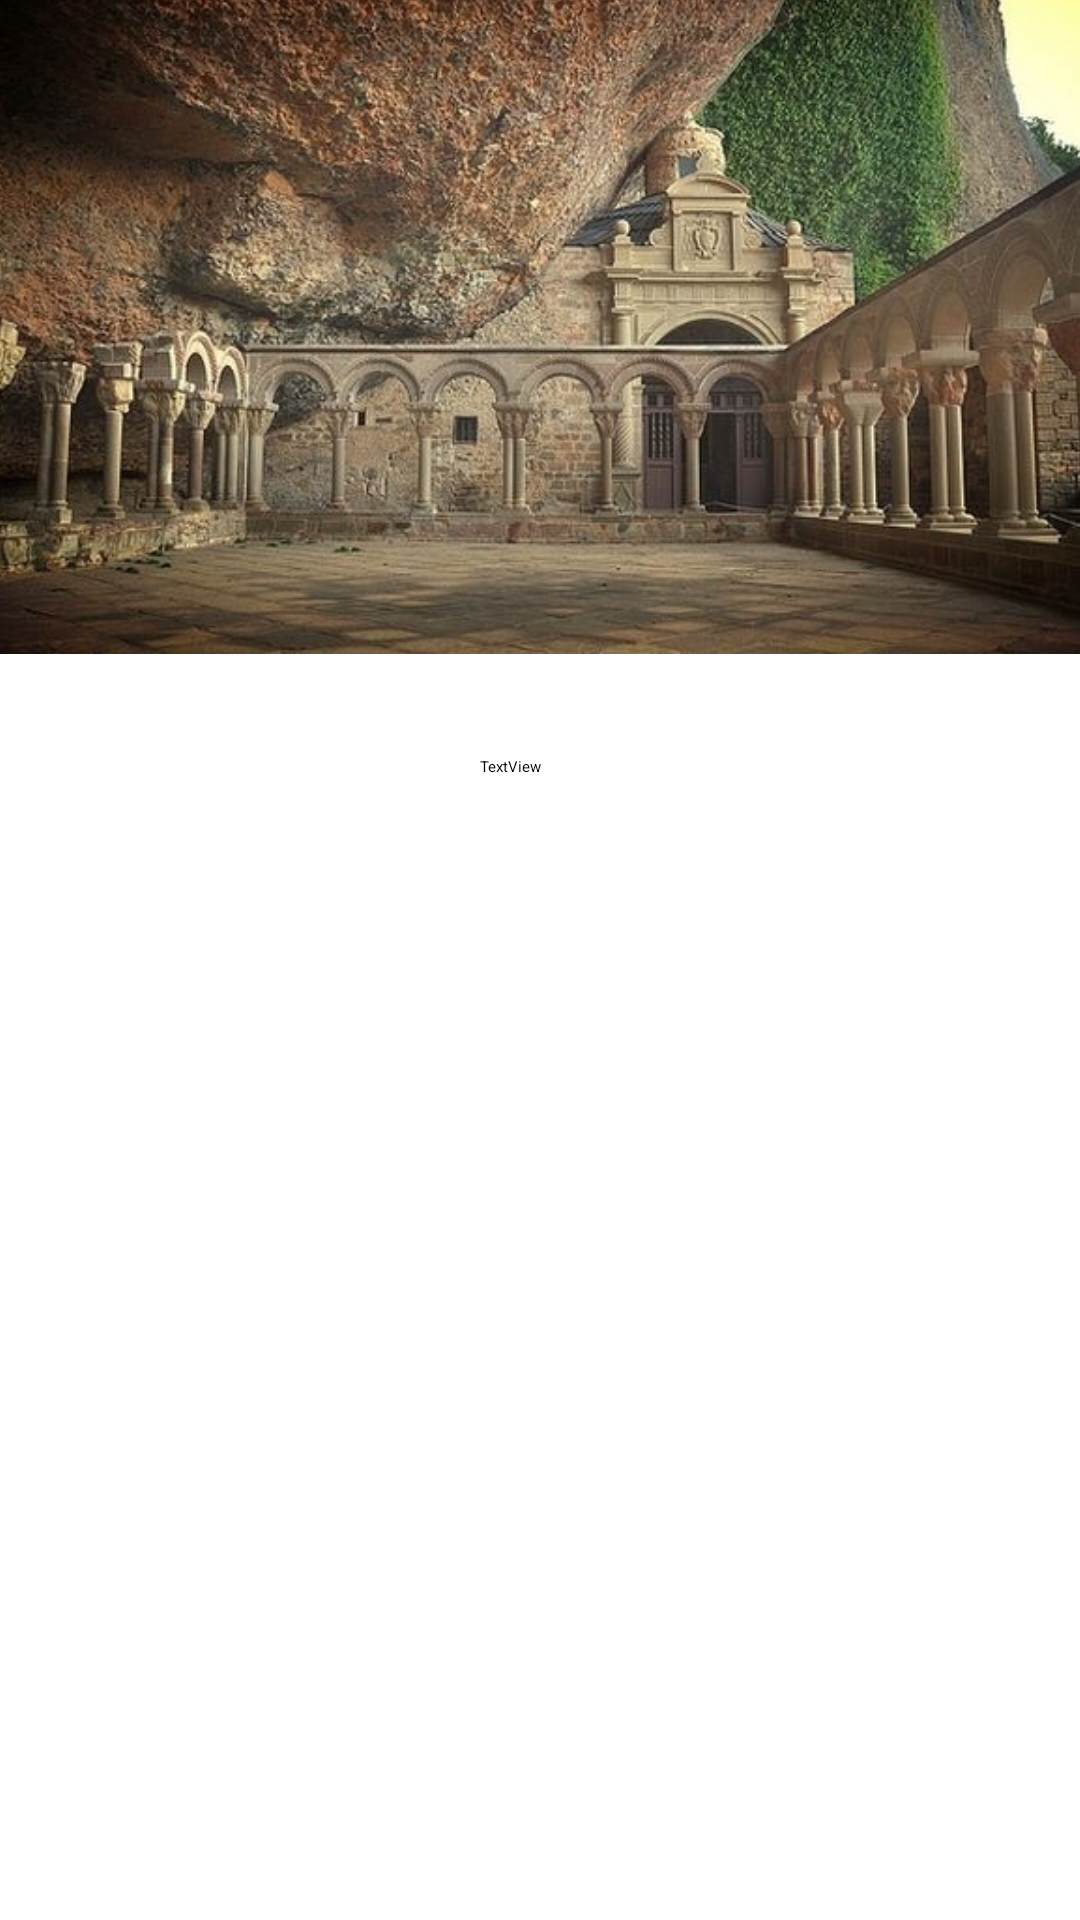

The Android layout XML behind this screen, and the referenced resources:
<!-- AndroidManifest.xml: application theme AppTheme -->
<!-- res/layout/elemento_lista.xml -->
<?xml version="1.0" encoding="utf-8"?>
<android.support.constraint.ConstraintLayout xmlns:android="http://schemas.android.com/apk/res/android"
    xmlns:app="http://schemas.android.com/apk/res-auto"
    xmlns:tools="http://schemas.android.com/tools"
    android:layout_width="match_parent"
    android:layout_height="match_parent">

    <android.support.constraint.Guideline
        android:id="@+id/guideline2"
        android:layout_width="wrap_content"
        android:layout_height="wrap_content"
        android:orientation="horizontal"
        app:layout_constraintGuide_begin="315dp" />

    <ImageView
        android:id="@+id/imagecapilla"
        android:layout_width="418dp"
        android:layout_height="238dp"
        android:layout_marginEnd="8dp"
        android:layout_marginRight="8dp"
        android:layout_marginBottom="96dp"
        app:layout_constraintBottom_toTopOf="@+id/guideline2"
        app:layout_constraintEnd_toEndOf="parent"
        app:layout_constraintHorizontal_bias="0.266"
        app:layout_constraintStart_toStartOf="parent"
        app:srcCompat="@drawable/capilla" />

    <TextView
        android:id="@+id/tvTitulo"
        android:layout_width="wrap_content"
        android:layout_height="wrap_content"
        android:layout_marginStart="8dp"
        android:layout_marginLeft="8dp"
        android:layout_marginTop="252dp"
        android:layout_marginEnd="8dp"
        android:layout_marginRight="8dp"
        android:text="TextView"
        app:layout_constraintEnd_toEndOf="parent"
        app:layout_constraintHorizontal_bias="0.47"
        app:layout_constraintStart_toStartOf="parent"
        app:layout_constraintTop_toTopOf="parent" />
</android.support.constraint.ConstraintLayout>
<!-- resources referenced by this layout -->
<resources>
  <!-- drawable capilla: jpg bitmap (drawable, 115199 bytes) -->
  <style name="AppTheme">
  
      </style>
</resources>
